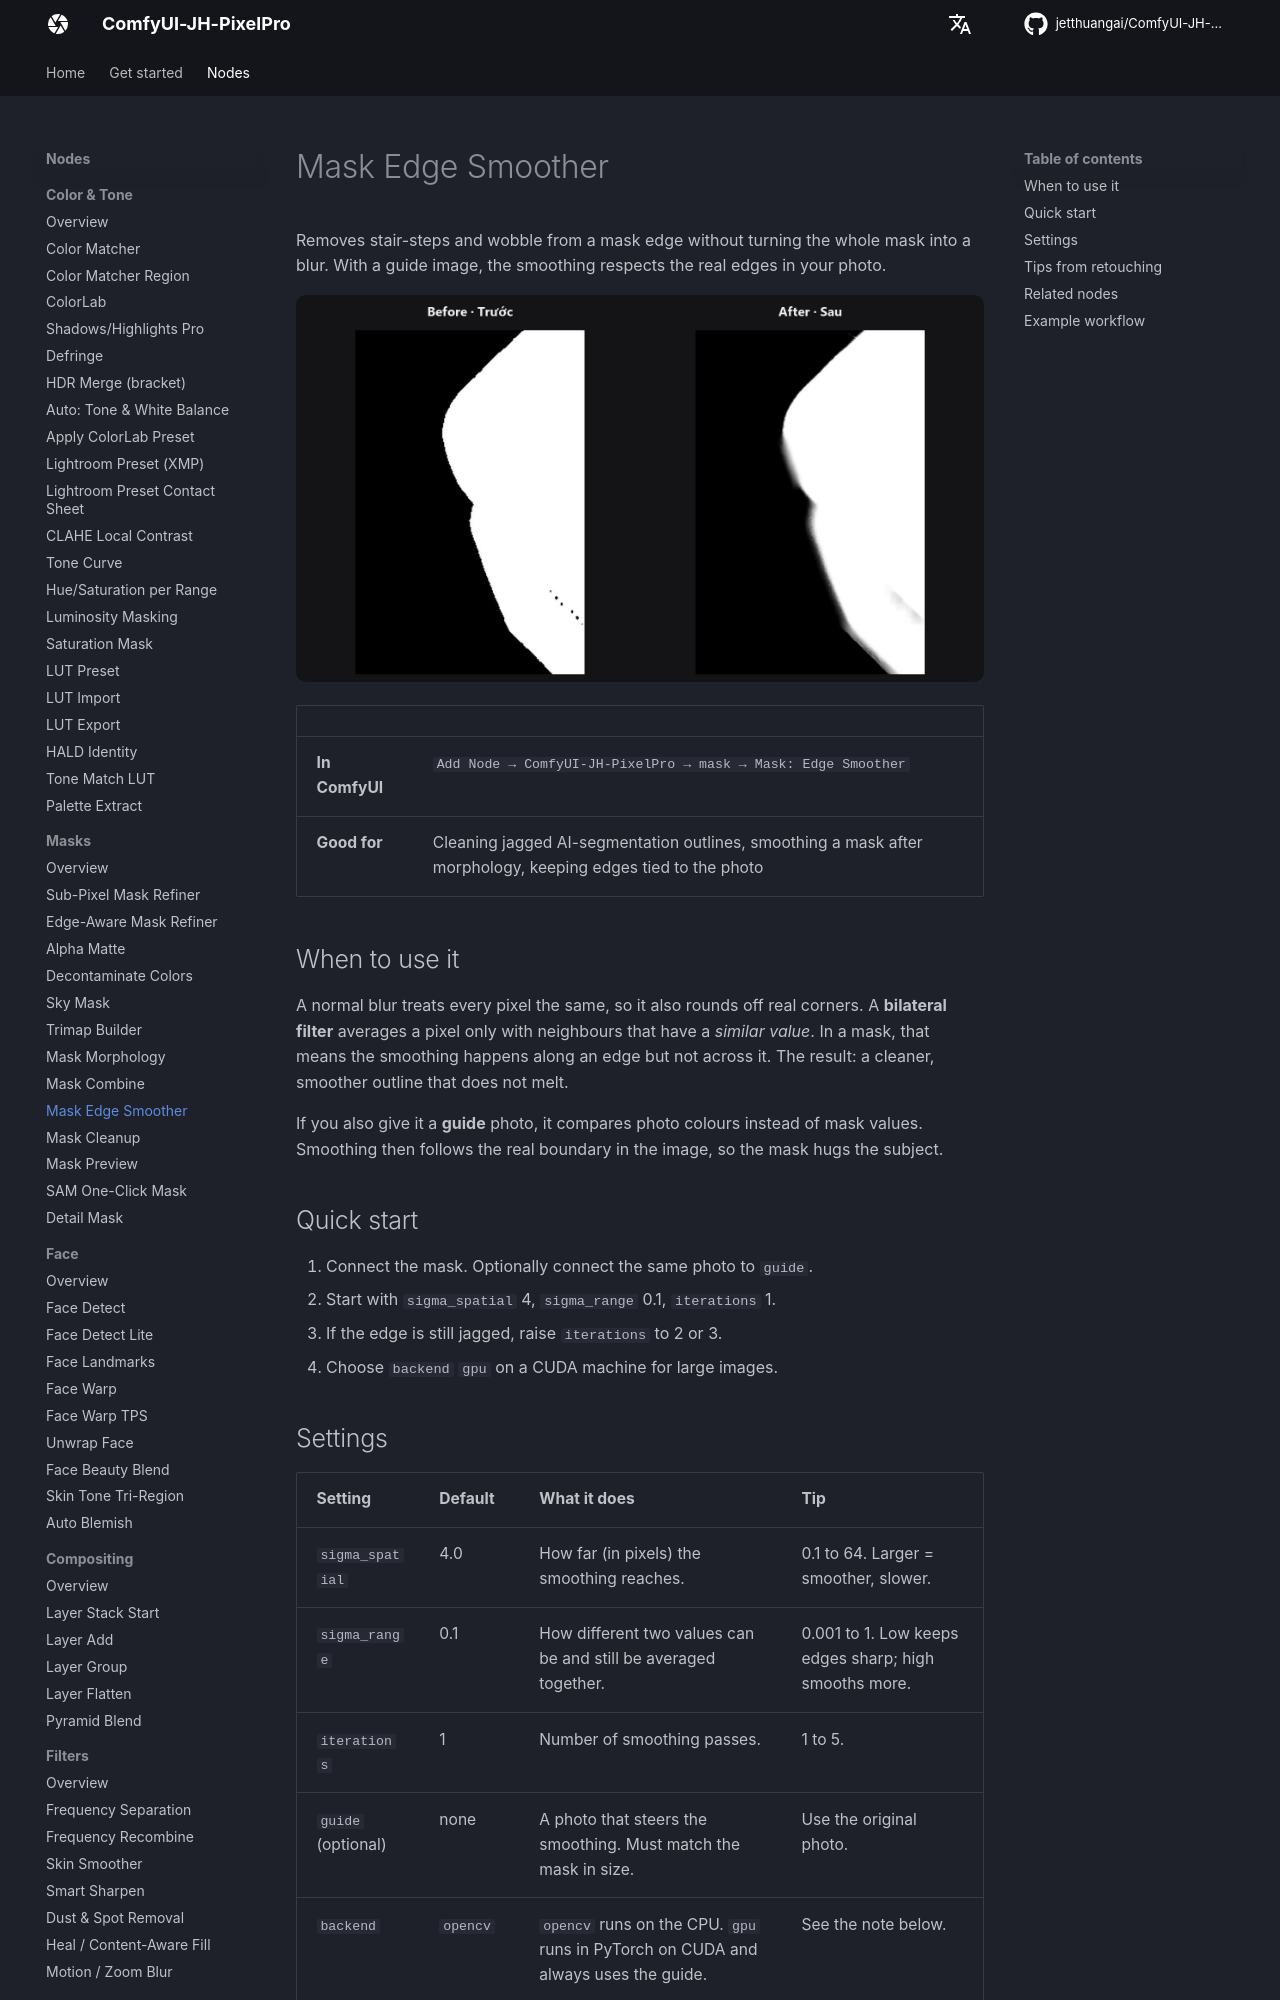

repository: jetthuangai/ComfyUI-JH-PixelPro · page: nodes/mask-edge-smoother/index.html · generator: mkdocs

---
title: Mask Edge Smoother
description: Smooths jagged mask edges with a bilateral filter, optionally steered by your photo.
---

# Mask Edge Smoother

Removes stair-steps and wobble from a mask edge without turning the whole mask into a blur. With a guide image, the smoothing respects the real edges in your photo.

![Mask Edge Smoother — before / after](../assets/nodes/mask-edge-smoother.jpg)

| | |
|---|---|
| **In ComfyUI** | `Add Node → ComfyUI-JH-PixelPro → mask → Mask: Edge Smoother` |
| **Good for** | Cleaning jagged AI-segmentation outlines, smoothing a mask after morphology, keeping edges tied to the photo |

## When to use it

A normal blur treats every pixel the same, so it also rounds off real corners. A **bilateral filter** averages a pixel only with neighbours that have a *similar value*. In a mask, that means the smoothing happens along an edge but not across it. The result: a cleaner, smoother outline that does not melt.

If you also give it a **guide** photo, it compares photo colours instead of mask values. Smoothing then follows the real boundary in the image, so the mask hugs the subject.

## Quick start

1. Connect the mask. Optionally connect the same photo to `guide`.
2. Start with `sigma_spatial` 4, `sigma_range` 0.1, `iterations` 1.
3. If the edge is still jagged, raise `iterations` to 2 or 3.
4. Choose `backend` `gpu` on a CUDA machine for large images.

## Settings

| Setting | Default | What it does | Tip |
|---|---|---|---|
| `sigma_spatial` | 4.0 | How far (in pixels) the smoothing reaches. | 0.1 to 64. Larger = smoother, slower. |
| `sigma_range` | 0.1 | How different two values can be and still be averaged together. | 0.001 to 1. Low keeps edges sharp; high smooths more. |
| `iterations` | 1 | Number of smoothing passes. | 1 to 5. |
| `guide` (optional) | none | A photo that steers the smoothing. Must match the mask in size. | Use the original photo. |
| `backend` | `opencv` | `opencv` runs on the CPU. `gpu` runs in PyTorch on CUDA and always uses the guide. | See the note below. |

**Output:** `mask` (MASK).

!!! note "Guide and backend"
    The `opencv` backend only uses the guide if the optional `opencv-contrib` package is installed. Otherwise it quietly falls back to a plain bilateral filter. The `gpu` backend always honours the guide. If no CUDA device is available, `gpu` runs on the CPU and logs a warning that it will be slow.
